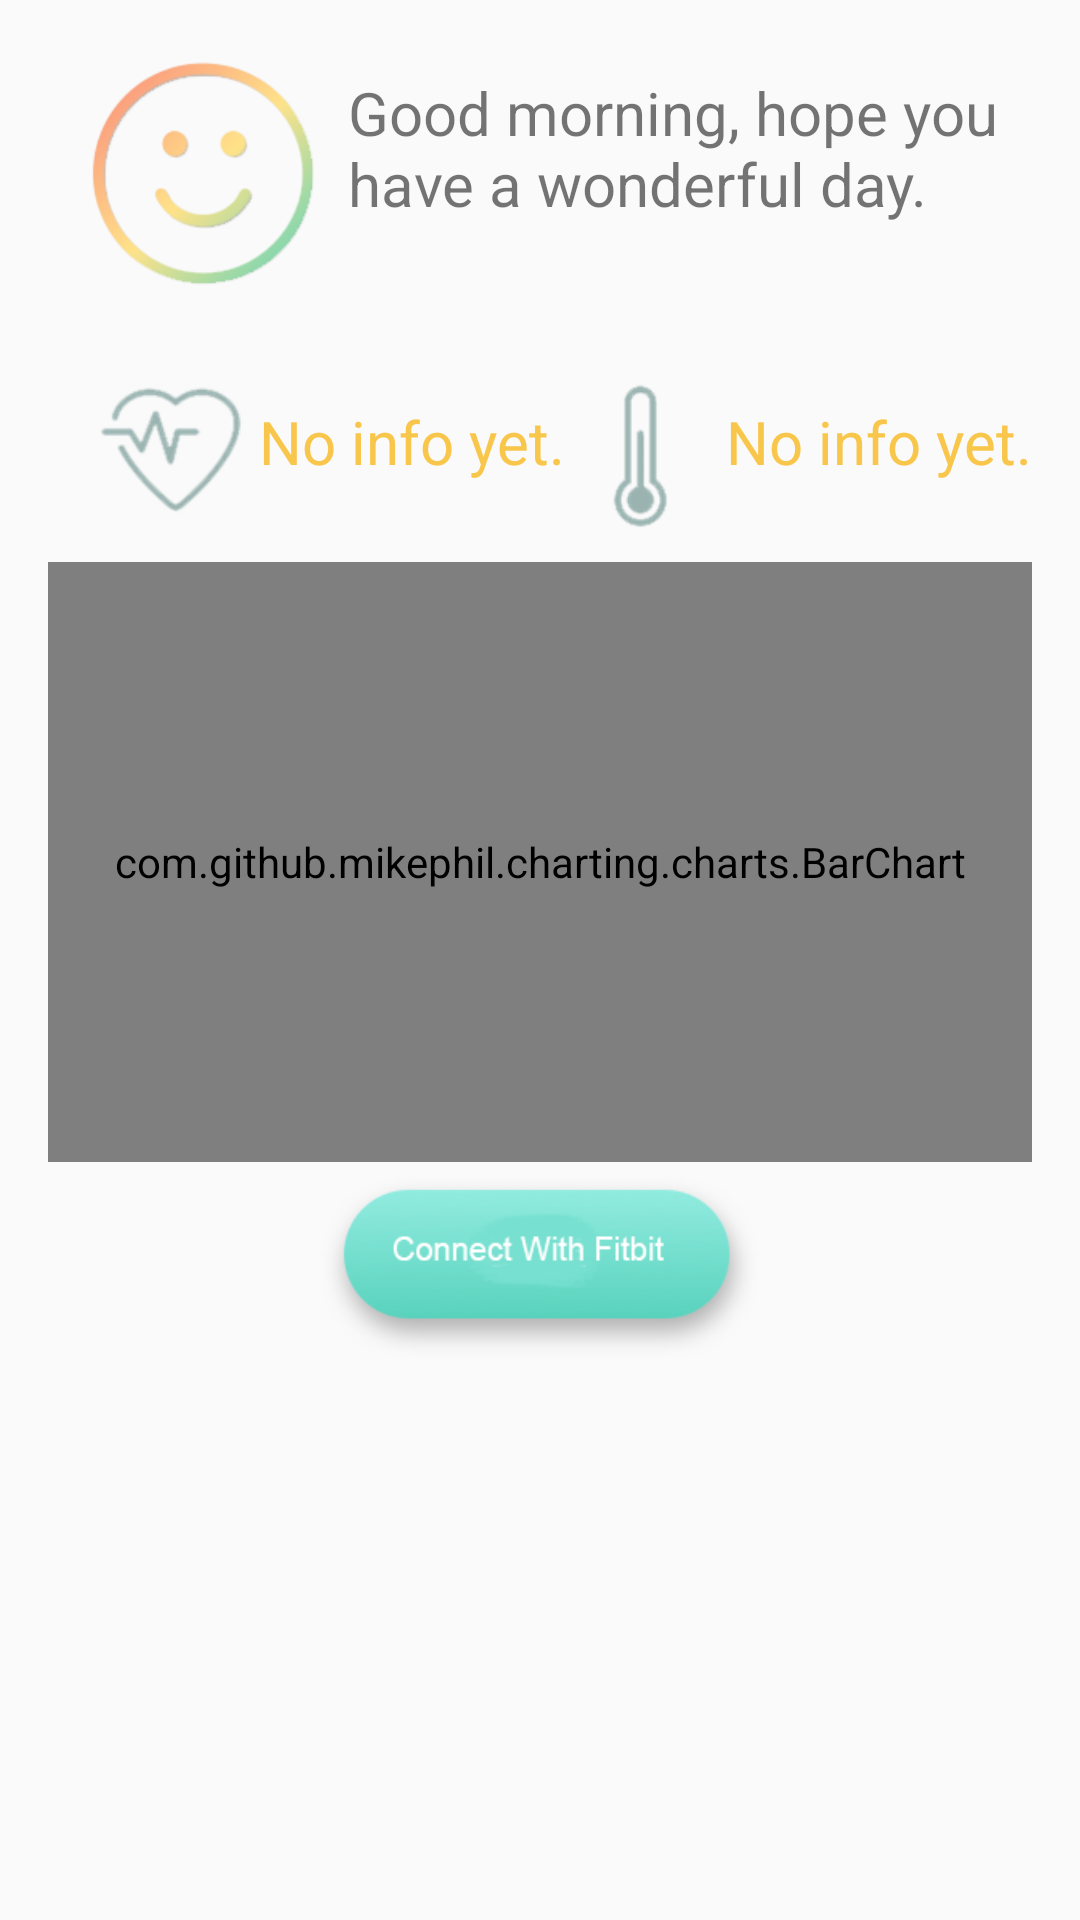

The Android layout XML behind this screen, and the referenced resources:
<!-- AndroidManifest.xml: application theme AppTheme.NoActionBarBase -->
<!-- res/layout/home_fragment.xml -->
<?xml version="1.0" encoding="utf-8"?>
<RelativeLayout xmlns:android="http://schemas.android.com/apk/res/android"
    android:layout_width="match_parent"
    android:layout_height="match_parent"
    android:paddingTop="@dimen/activity_vertical_margin"
    android:paddingBottom="@dimen/activity_vertical_margin"
    android:paddingLeft="@dimen/activity_vertical_margin"
    android:paddingRight="@dimen/activity_vertical_margin"
    android:orientation="vertical">


    <RelativeLayout
        android:layout_width="match_parent"
        android:layout_height="wrap_content"
        android:paddingTop="@dimen/activity_vertical_margin"
        android:layout_marginTop="-25dp"
        android:id="@+id/header">
        <ImageView
            android:layout_width="100dp"
            android:layout_height="100dp"
            android:src="@drawable/smile"
            android:id="@+id/imgSmile"/>
        <TextView
            android:layout_width="wrap_content"
            android:layout_height="wrap_content"
            android:id="@+id/txtDesp"
            android:textSize="20dp"
            android:layout_centerVertical="true"
            android:text="Good morning, hope you have a wonderful day."
            android:layout_toRightOf="@+id/imgSmile"
            android:layout_toEndOf="@+id/imgSmile" />
    </RelativeLayout>

    <RelativeLayout
        android:layout_width="match_parent"
        android:layout_height="wrap_content"
        android:layout_below="@+id/header"
        android:id="@+id/heartAndWeight">

        <RelativeLayout
            android:layout_width="wrap_content"
            android:layout_height="wrap_content"
            android:id="@+id/heart">
            <ImageView
                android:layout_width="80dp"
                android:layout_height="80dp"
                android:src="@drawable/heart"
                android:id="@+id/imgHeart"/>
            <TextView
                android:layout_width="wrap_content"
                android:layout_height="wrap_content"
                android:id="@+id/txtHeart"
                android:layout_marginLeft="-10dp"
                android:textSize="20dp"
                android:textColor="@color/goldenYellow"
                android:layout_centerVertical="true"
                android:text="No info yet."
                android:layout_toRightOf="@+id/imgHeart"
                android:layout_toEndOf="@+id/imgHeart" />
        </RelativeLayout>

        <RelativeLayout
            android:layout_width="wrap_content"
            android:layout_height="wrap_content"
            android:id="@+id/weight"
            android:layout_alignParentRight="true">
            <ImageView
                android:layout_width="80dp"
                android:layout_height="80dp"
                android:src="@drawable/temp"
                android:id="@+id/imgWeight"/>
            <TextView
                android:layout_width="wrap_content"
                android:layout_height="wrap_content"
                android:id="@+id/txtWeight"
                android:layout_marginLeft="-10dp"
                android:textSize="20dp"
                android:textColor="@color/goldenYellow"
                android:layout_centerVertical="true"
                android:text="No info yet."
                android:layout_toRightOf="@+id/imgWeight"
                android:layout_toEndOf="@+id/imgWeight" />
        </RelativeLayout>

    </RelativeLayout>

    <com.github.mikephil.charting.charts.BarChart
        android:layout_width="match_parent"
        android:layout_height="200dp"
        android:layout_below="@id/heartAndWeight"
        android:id="@+id/bcSleepData"></com.github.mikephil.charting.charts.BarChart>

    <ImageView
        android:id="@+id/imgConnFitbit"
        style="?android:textAppearanceSmall"
        android:layout_width="match_parent"
        android:layout_height="60dp"
        android:textAlignment="center"
        android:layout_marginTop="5dp"
        android:layout_below="@id/bcSleepData"
        android:src="@drawable/btn_fitbit"/>

</RelativeLayout>
<!-- resources referenced by this layout -->
<resources>
  <color name="goldenYellow">#f9c64c</color>
  <dimen name="activity_vertical_margin">16dp</dimen>
  <!-- drawable btn_fitbit: png bitmap (drawable, 14139 bytes) -->
  <!-- drawable heart: png bitmap (drawable, 8400 bytes) -->
  <!-- drawable smile: png bitmap (drawable, 15887 bytes) -->
  <!-- drawable temp: png bitmap (drawable, 6300 bytes) -->
  <style name="AppTheme.NoActionBarBase" parent="Theme.AppCompat.Light.NoActionBar">
          
          <item name="colorPrimary">@color/colorPrimary</item>
          <item name="colorPrimaryDark">@color/colorPrimaryDark</item>
          <item name="colorAccent">@color/colorAccent</item>
      </style>
  <color name="colorPrimary">#3F51B5</color>
  <color name="colorPrimaryDark">#303F9F</color>
  <color name="colorAccent">#FF4081</color>
</resources>
